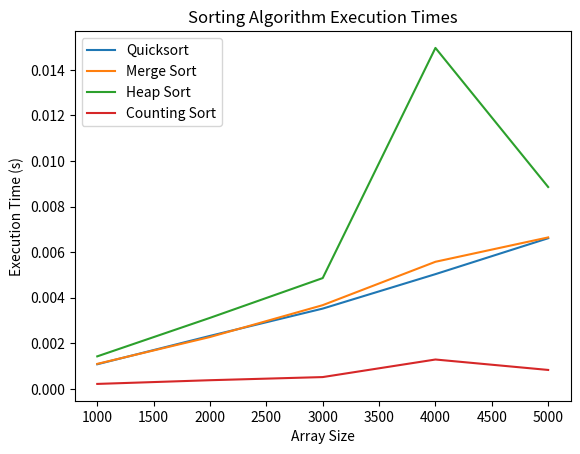

The matplotlib source for this figure:
import time
import matplotlib.pyplot as plt
import numpy as np
import random

def generate_random_array(size):
    return [random.randint(0, 1000) for _ in range(size)]

def quicksort(arr):
    if len(arr) <= 1:
        return arr
    else:
        pivot = arr[0]
        left = [x for x in arr[1:] if x < pivot]
        right = [x for x in arr[1:] if x >= pivot]
        return quicksort(left) + [pivot] + quicksort(right)

def mergeSort(arr):
    if len(arr) <= 1:
        return arr

    mid = len(arr) // 2
    left = arr[:mid]
    right = arr[mid:]

    left_sorted = mergeSort(left)
    right_sorted = mergeSort(right)

    return merge(left_sorted, right_sorted)

def merge(left, right):
    result = []
    left_index = right_index = 0

    while left_index < len(left) and right_index < len(right):
        if left[left_index] < right[right_index]:
            result.append(left[left_index])
            left_index += 1
        else:
            result.append(right[right_index])
            right_index += 1

    while left_index < len(left):
        result.append(left[left_index])
        left_index += 1

    while right_index < len(right):
        result.append(right[right_index])
        right_index += 1

    return result

def heapify(arr, n, i):
    largest = i
    left = 2 * i + 1
    right = 2 * i + 2
    if left < n and arr[i] < arr[left]:
        largest = left
    if right < n and arr[largest] < arr[right]:
        largest = right
    if largest != i:
        arr[i], arr[largest] = arr[largest], arr[i]
        heapify(arr, n, largest)

def heapSort(arr):
    n = len(arr)
    sorted_arr = arr.copy()
    for i in range(n//2, -1, -1):
        heapify(sorted_arr, n, i)
    for i in range(n-1, 0, -1):
        sorted_arr[i], sorted_arr[0] = sorted_arr[0], sorted_arr[i]
        heapify(sorted_arr, i, 0)
    return sorted_arr

def countingSort(arr):
    size = len(arr)
    output = [0] * size
    max_element = max(arr)
    count = [0] * (max_element + 1)
    for m in range(0, size):
        count[arr[m]] += 1
    for m in range(1, max_element + 1):
        count[m] += count[m - 1]
    m = size - 1
    while m >= 0:
        output[count[arr[m]] - 1] = arr[m]
        count[arr[m]] -= 1
        m -= 1
    result = [0] * size
    for m in range(0, size):
        result[m] = output[m]
    return result

def calculate_execution_time(sort_func, arr):
    start_time = time.time()
    sorted_arr = sort_func(arr)
    end_time = time.time()
    return end_time - start_time, sorted_arr

def plot_graph(execution_times, labels):
    x = np.arange(len(execution_times))
    plt.bar(x, execution_times, align='center', alpha=0.5)
    plt.xticks(x, labels)
    plt.ylabel('Execution Time (s)')
    plt.title('Sorting Algorithm Execution Times')
    plt.tight_layout()
    plt.show()

sizes = [1000, 2000, 3000, 4000, 5000]
sort_functions = [quicksort, mergeSort, heapSort, countingSort]
sort_names = ['Quicksort', 'Merge Sort', 'Heap Sort', 'Counting Sort']
execution_times = {name: [] for name in sort_names}

for size in sizes:
    arr = generate_random_array(size)
    for sort_func, name in zip(sort_functions, sort_names):
        time_taken, _ = calculate_execution_time(sort_func, arr.copy())
        execution_times[name].append(time_taken)

for name, times in execution_times.items():
    print(f"{name}: {times}")

for name, times in execution_times.items():
    plt.plot(sizes, times, label=name)

plt.xlabel('Array Size')
plt.ylabel('Execution Time (s)')
plt.title('Sorting Algorithm Execution Times')
plt.legend()
plt.show()
